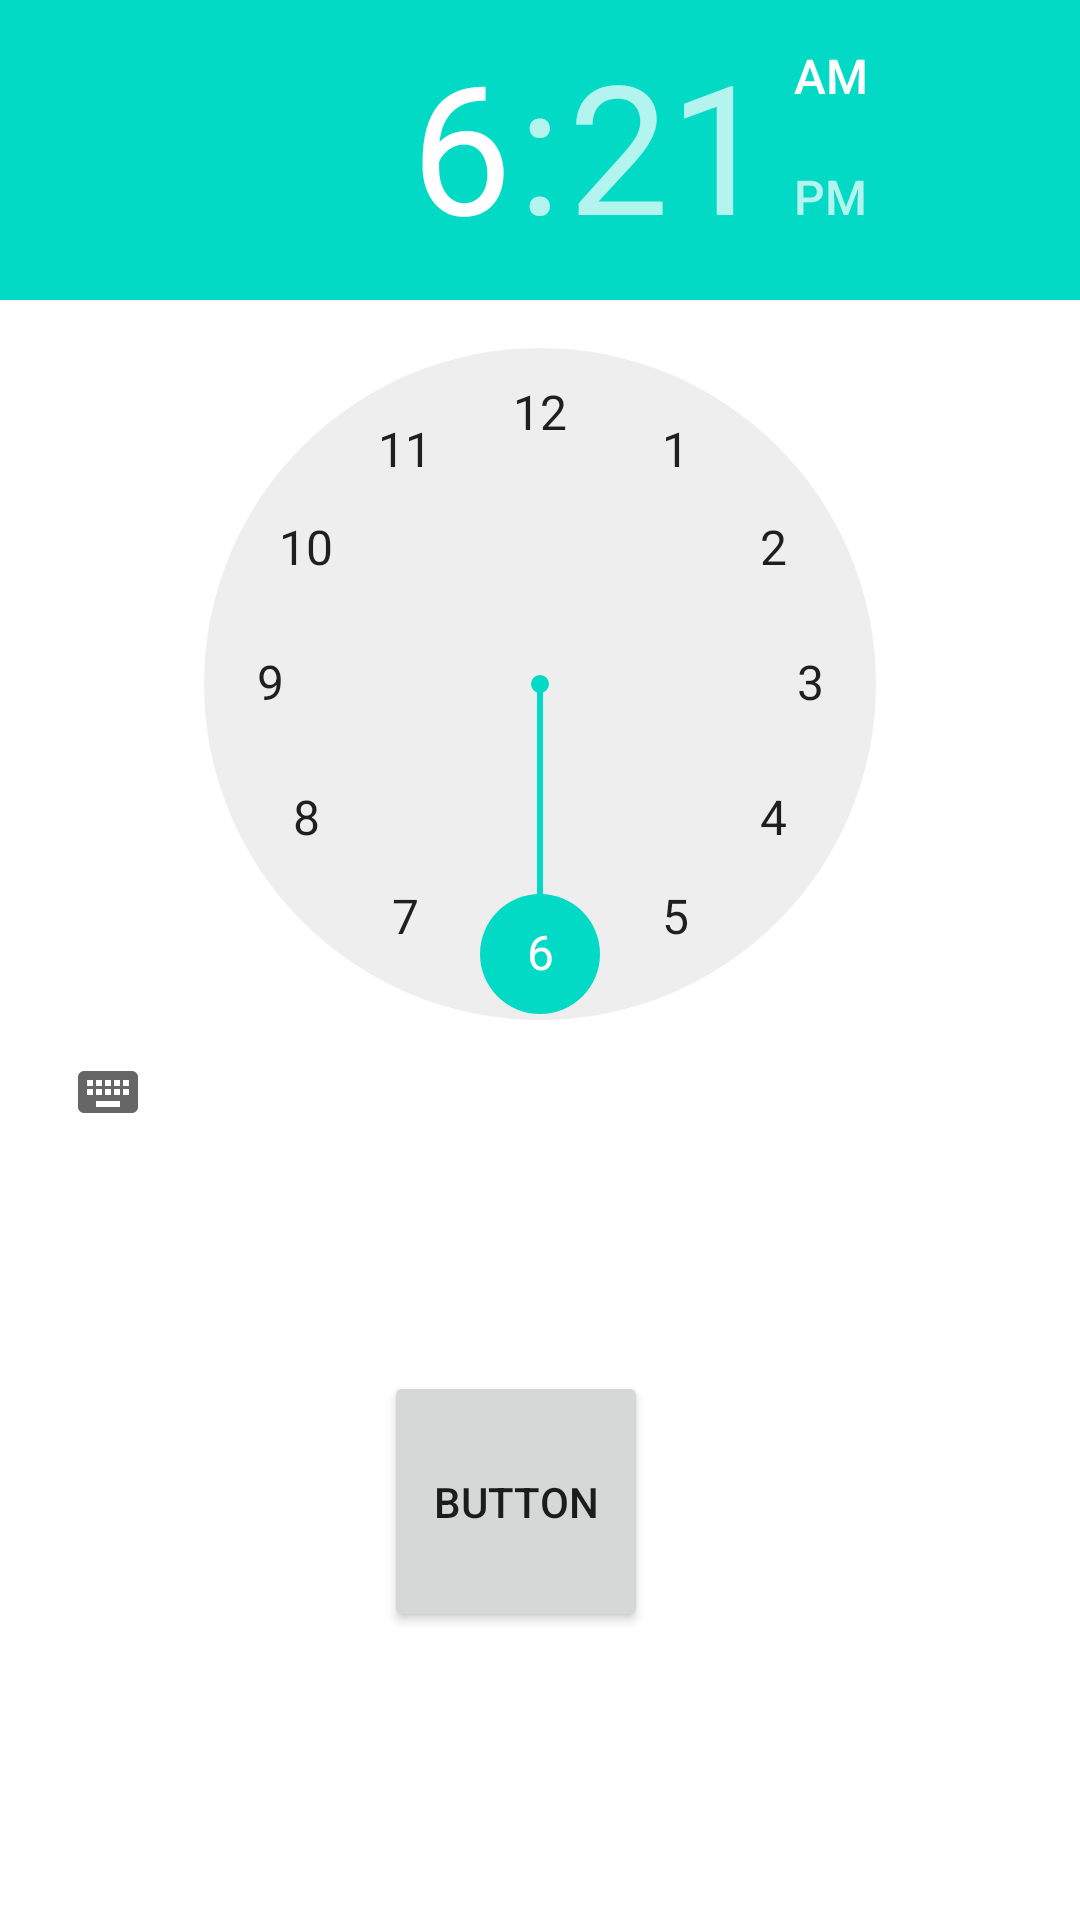

Layout XML and referenced resources for this Android screen:
<!-- AndroidManifest.xml: application theme Theme.FinalExamsPractice -->
<!-- res/layout/activity_main2.xml -->
<?xml version="1.0" encoding="utf-8"?>
<RelativeLayout
    xmlns:android="http://schemas.android.com/apk/res/android"
    xmlns:app="http://schemas.android.com/apk/res-auto"
    xmlns:tools="http://schemas.android.com/tools"
    android:layout_width="match_parent"
    android:layout_height="match_parent"
    tools:context=".MainActivity2">

    <TimePicker
        android:layout_width="wrap_content"
        android:layout_height="wrap_content"
        android:id="@+id/timePicker"
        >

    </TimePicker>

    <Button
        android:id="@+id/button"
        android:layout_width="wrap_content"
        android:layout_height="wrap_content"
        android:layout_below="@+id/timePicker"
        android:layout_alignParentEnd="true"
        android:layout_alignParentBottom="true"
        android:layout_marginTop="69dp"
        android:layout_marginEnd="144dp"
        android:layout_marginBottom="96dp"
        android:onClick="save"
        android:text="Button" />


</RelativeLayout>
<!-- resources referenced by this layout -->
<resources>
  <style name="Theme.FinalExamsPractice" parent="Theme.MaterialComponents.DayNight.DarkActionBar">
          
          <item name="colorPrimary">@color/purple_500</item>
          <item name="colorPrimaryVariant">@color/purple_700</item>
          <item name="colorOnPrimary">@color/white</item>
          
          <item name="colorSecondary">@color/teal_200</item>
          <item name="colorSecondaryVariant">@color/teal_700</item>
          <item name="colorOnSecondary">@color/black</item>
          
          <item name="android:statusBarColor" tools:targetApi="l">?attr/colorPrimaryVariant</item>
          
      </style>
  <!-- not gathered from this repository: default colours our renderer supplied (Android Studio template values) -->
  <color name="purple_500">#FF6200EE</color>
  <color name="purple_700">#FF3700B3</color>
  <color name="teal_200">#FF03DAC5</color>
  <color name="teal_700">#FF018786</color>
  <color name="black">#FF000000</color>
  <color name="white">#FFFFFFFF</color>
</resources>
